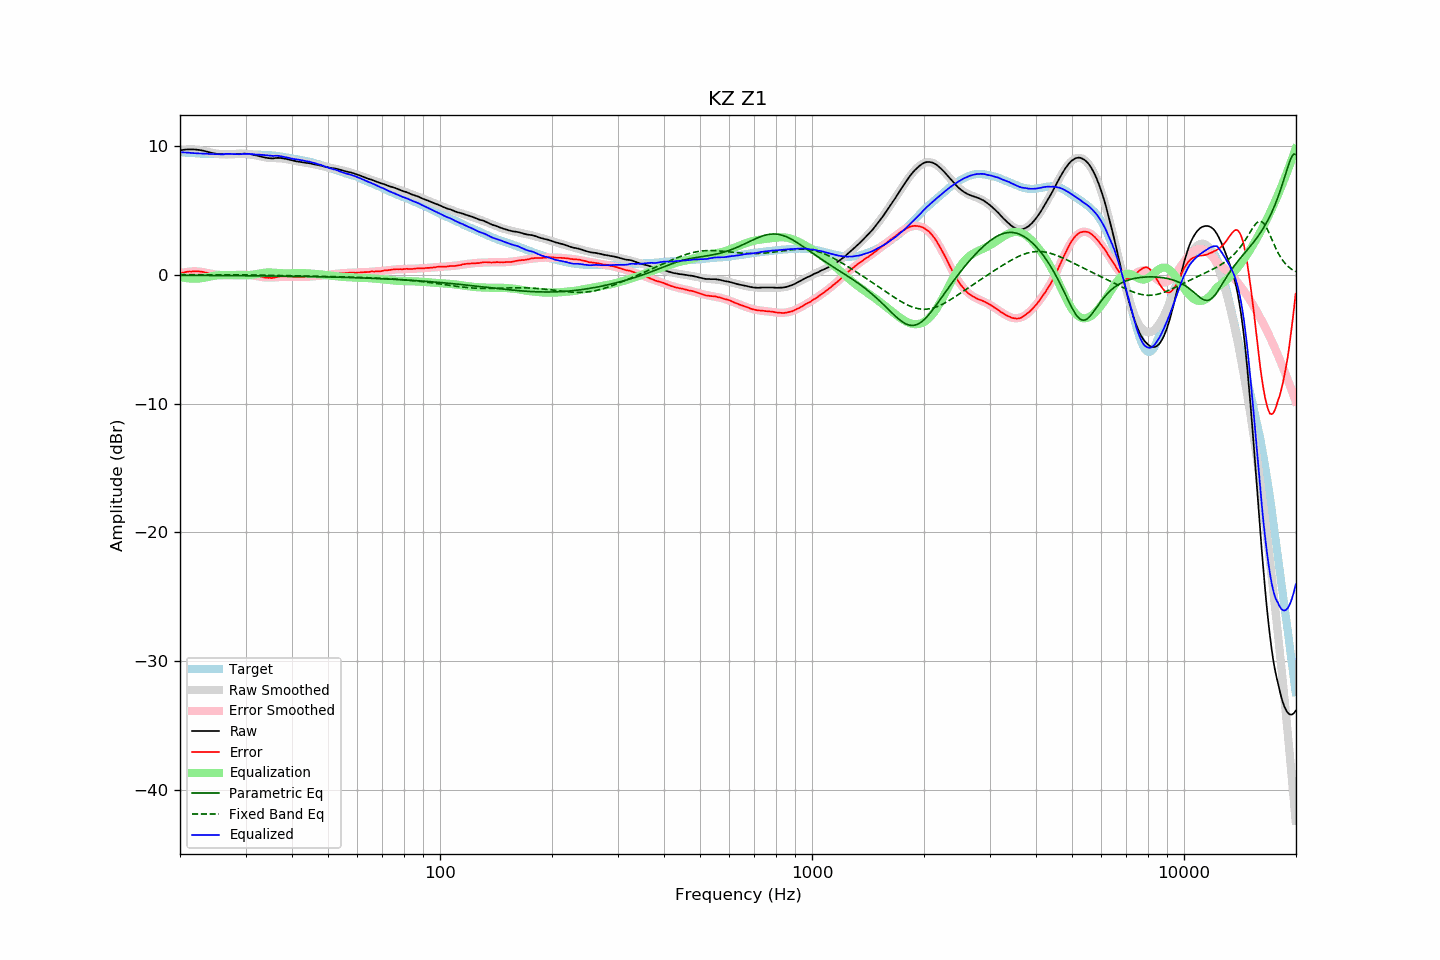

The table this chart was drawn from, first rows:
frequency, raw, error, smoothed, error_smoothed, equalization, parametric_eq, fixed_band_eq, equalized_raw, equalized_smoothed, target
20.00, 9.69, 0.13, 9.70, 0.14, -0.14, -0.02, 0.02, 9.55, 9.56, 9.56
20.20, 9.71, 0.16, 9.72, 0.17, -0.17, -0.02, 0.02, 9.54, 9.55, 9.55
20.40, 9.73, 0.19, 9.73, 0.19, -0.19, -0.02, 0.02, 9.53, 9.54, 9.54
20.61, 9.75, 0.22, 9.74, 0.22, -0.22, -0.02, 0.02, 9.53, 9.53, 9.53
20.81, 9.76, 0.25, 9.75, 0.24, -0.24, -0.03, 0.02, 9.52, 9.52, 9.51
21.02, 9.77, 0.27, 9.76, 0.25, -0.25, -0.03, 0.02, 9.52, 9.51, 9.50
21.23, 9.77, 0.28, 9.76, 0.27, -0.27, -0.03, 0.02, 9.50, 9.50, 9.49
21.44, 9.77, 0.27, 9.76, 0.28, -0.28, -0.03, 0.02, 9.49, 9.49, 9.50
21.66, 9.77, 0.29, 9.76, 0.28, -0.28, -0.03, 0.03, 9.49, 9.48, 9.48
21.87, 9.76, 0.28, 9.75, 0.28, -0.28, -0.03, 0.03, 9.47, 9.47, 9.48
22.09, 9.75, 0.29, 9.74, 0.28, -0.28, -0.03, 0.03, 9.47, 9.46, 9.46
22.31, 9.74, 0.29, 9.73, 0.28, -0.28, -0.03, 0.03, 9.46, 9.45, 9.45
22.54, 9.72, 0.28, 9.71, 0.27, -0.27, -0.03, 0.03, 9.45, 9.45, 9.44
22.76, 9.70, 0.26, 9.69, 0.25, -0.25, -0.03, 0.03, 9.45, 9.44, 9.44
22.99, 9.68, 0.25, 9.67, 0.23, -0.23, -0.03, 0.03, 9.45, 9.44, 9.43
23.22, 9.65, 0.23, 9.64, 0.21, -0.21, -0.03, 0.03, 9.44, 9.43, 9.42
23.45, 9.62, 0.19, 9.61, 0.19, -0.19, -0.03, 0.03, 9.43, 9.43, 9.43
23.69, 9.59, 0.17, 9.58, 0.16, -0.16, -0.03, 0.03, 9.43, 9.42, 9.42
23.92, 9.55, 0.14, 9.55, 0.14, -0.14, -0.03, 0.03, 9.41, 9.42, 9.41
24.16, 9.52, 0.10, 9.52, 0.11, -0.11, -0.03, 0.03, 9.41, 9.41, 9.42
24.40, 9.49, 0.07, 9.50, 0.09, -0.09, -0.03, 0.03, 9.40, 9.41, 9.42
24.65, 9.47, 0.06, 9.47, 0.06, -0.06, -0.04, 0.03, 9.41, 9.41, 9.41
24.89, 9.44, 0.03, 9.45, 0.04, -0.04, -0.04, 0.03, 9.39, 9.41, 9.41
25.14, 9.42, 0.02, 9.43, 0.03, -0.03, -0.04, 0.03, 9.39, 9.41, 9.40
25.39, 9.40, -0.00, 9.42, 0.02, -0.02, -0.04, 0.03, 9.38, 9.40, 9.40
25.65, 9.39, -0.01, 9.41, 0.01, -0.01, -0.04, 0.03, 9.38, 9.40, 9.40
25.91, 9.39, -0.01, 9.40, -0.00, 0.00, -0.04, 0.02, 9.39, 9.40, 9.40
26.16, 9.39, -0.02, 9.40, -0.00, 0.00, -0.04, 0.02, 9.39, 9.40, 9.41
26.43, 9.40, -0.00, 9.39, -0.01, 0.01, -0.04, 0.02, 9.41, 9.40, 9.40
26.69, 9.41, 0.01, 9.39, -0.01, 0.01, -0.04, 0.02, 9.42, 9.40, 9.40
26.96, 9.41, 0.01, 9.39, -0.01, 0.01, -0.04, 0.02, 9.42, 9.40, 9.40
27.23, 9.41, 0.01, 9.40, -0.01, 0.01, -0.04, 0.02, 9.42, 9.40, 9.40
27.50, 9.41, 0.01, 9.40, -0.00, 0.00, -0.04, 0.02, 9.41, 9.41, 9.40
27.77, 9.41, -0.00, 9.41, 0.00, -0.00, -0.05, 0.02, 9.41, 9.41, 9.41
28.05, 9.41, 0.01, 9.41, 0.01, -0.01, -0.05, 0.02, 9.40, 9.41, 9.40
28.33, 9.41, -0.00, 9.42, 0.01, -0.01, -0.05, 0.02, 9.40, 9.41, 9.41
28.62, 9.41, -0.00, 9.42, 0.01, -0.01, -0.05, 0.02, 9.40, 9.41, 9.41
28.90, 9.41, -0.01, 9.43, 0.02, -0.02, -0.05, 0.02, 9.39, 9.41, 9.42
29.19, 9.42, -0.00, 9.43, 0.02, -0.02, -0.05, 0.02, 9.40, 9.41, 9.42
29.48, 9.43, 0.02, 9.43, 0.02, -0.02, -0.05, 0.01, 9.41, 9.41, 9.41
29.78, 9.44, 0.03, 9.42, 0.01, -0.01, -0.05, 0.01, 9.42, 9.41, 9.41
30.08, 9.43, 0.02, 9.42, 0.01, -0.01, -0.05, 0.01, 9.42, 9.40, 9.41
30.38, 9.43, 0.04, 9.41, 0.01, -0.01, -0.05, 0.01, 9.42, 9.40, 9.39
30.68, 9.41, 0.02, 9.39, -0.00, 0.00, -0.05, 0.01, 9.41, 9.40, 9.39
30.99, 9.39, -0.00, 9.38, -0.01, 0.01, -0.06, 0.01, 9.40, 9.39, 9.39
31.30, 9.37, -0.02, 9.36, -0.03, 0.03, -0.06, 0.01, 9.40, 9.39, 9.39
31.61, 9.34, -0.04, 9.33, -0.04, 0.04, -0.06, 0.00, 9.38, 9.38, 9.38
31.93, 9.31, -0.05, 9.31, -0.06, 0.06, -0.06, 0.00, 9.37, 9.37, 9.36
32.24, 9.28, -0.09, 9.28, -0.08, 0.08, -0.06, -0.00, 9.36, 9.36, 9.37
32.57, 9.25, -0.10, 9.25, -0.11, 0.11, -0.06, -0.00, 9.36, 9.36, 9.35
32.89, 9.22, -0.13, 9.22, -0.13, 0.13, -0.06, -0.01, 9.35, 9.35, 9.35
33.22, 9.19, -0.15, 9.19, -0.15, 0.15, -0.06, -0.01, 9.34, 9.34, 9.34
33.55, 9.16, -0.18, 9.17, -0.17, 0.17, -0.07, -0.01, 9.33, 9.34, 9.34
33.89, 9.13, -0.20, 9.15, -0.18, 0.18, -0.07, -0.01, 9.31, 9.33, 9.33
34.23, 9.11, -0.20, 9.13, -0.19, 0.19, -0.07, -0.01, 9.30, 9.32, 9.31
34.57, 9.09, -0.22, 9.12, -0.20, 0.20, -0.07, -0.02, 9.29, 9.31, 9.31
34.92, 9.08, -0.21, 9.11, -0.20, 0.20, -0.07, -0.02, 9.28, 9.30, 9.29
35.27, 9.07, -0.24, 9.10, -0.19, 0.19, -0.07, -0.02, 9.26, 9.29, 9.31
35.62, 9.07, -0.21, 9.09, -0.19, 0.19, -0.07, -0.02, 9.26, 9.28, 9.28
35.97, 9.09, -0.19, 9.09, -0.18, 0.18, -0.08, -0.03, 9.27, 9.27, 9.28
... 635 more rows
